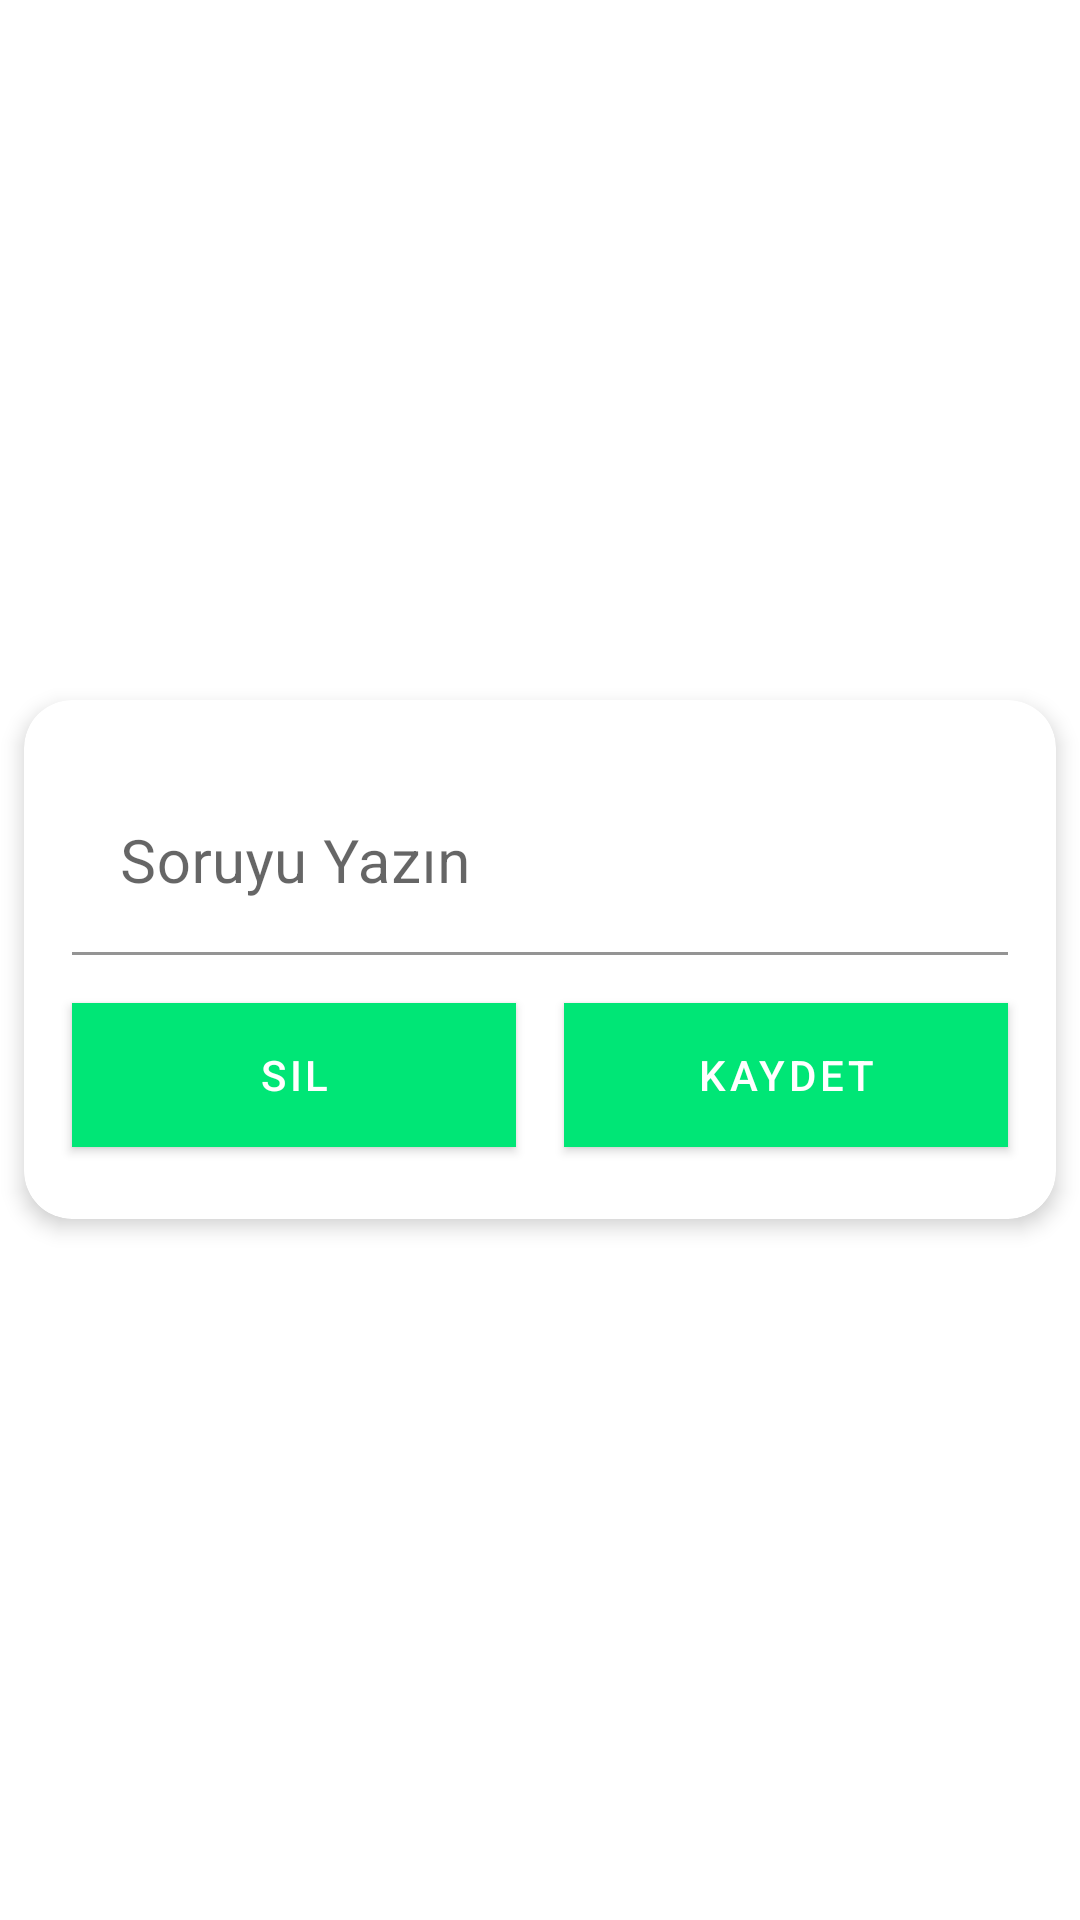

Layout XML and referenced resources for this Android screen:
<!-- AndroidManifest.xml: application theme AppTheme -->
<!-- res/layout/activity_soru_duzenle.xml -->
<?xml version="1.0" encoding="utf-8"?>
<layout xmlns:android="http://schemas.android.com/apk/res/android"
    xmlns:app="http://schemas.android.com/apk/res-auto"
    xmlns:tools="http://schemas.android.com/tools">

    <data>

        <variable
            name="soruDuzenleOnClick"
            type="com.patronusstudio.sisecevirmece.binding.SoruDuzenleOnClickBinding" />

        <variable
            name="text"
            type="String" />

    </data>


    <FrameLayout
        android:layout_width="match_parent"
        android:layout_height="match_parent"
        android:fitsSystemWindows="true"
        tools:context=".ui.SoruDuzenleActivitiy">

        <androidx.cardview.widget.CardView
            android:id="@+id/cardviewGroup"
            android:layout_width="match_parent"
            android:layout_height="wrap_content"
            android:layout_gravity="center"
            android:layout_margin="8dp"
            app:cardBackgroundColor="@android:color/white"
            app:cardCornerRadius="16dp"
            app:cardElevation="4dp">

            <androidx.constraintlayout.widget.ConstraintLayout
                android:layout_width="match_parent"
                android:layout_height="match_parent"
                android:layout_margin="8dp">

                <com.google.android.material.textfield.TextInputLayout
                    android:id="@+id/textInputLayout"
                    android:layout_width="match_parent"
                    android:layout_height="wrap_content"
                    android:layout_marginStart="8dp"
                    android:layout_marginLeft="8dp"
                    android:layout_marginTop="16dp"
                    android:layout_marginEnd="8dp"
                    android:layout_marginRight="8dp"
                    app:layout_constraintEnd_toEndOf="parent"
                    app:layout_constraintStart_toStartOf="parent"
                    app:layout_constraintTop_toTopOf="parent">

                    <com.google.android.material.textfield.TextInputEditText
                        android:id="@+id/edxGirilenSoru"
                        android:layout_width="match_parent"
                        android:layout_height="wrap_content"
                        android:background="@android:color/transparent"
                        android:hint="@string/soruyu_yazin"
                        android:text="@{text}"
                        android:textSize="20sp" />

                </com.google.android.material.textfield.TextInputLayout>

                <Button
                    android:id="@+id/butonSoruEkle"
                    android:layout_width="0dp"
                    android:layout_height="wrap_content"
                    android:layout_marginStart="8dp"
                    android:layout_marginLeft="8dp"
                    android:layout_marginTop="16dp"
                    android:layout_marginEnd="8dp"
                    android:layout_marginRight="8dp"
                    android:layout_marginBottom="16dp"
                    android:background="@color/colorPrimary"
                    android:onClick="@{()->soruDuzenleOnClick.soruSil()}"
                    android:text="@string/Sil"
                    android:textColor="@android:color/white"
                    app:layout_constraintBottom_toBottomOf="parent"
                    app:layout_constraintEnd_toStartOf="@+id/butonSoruSil"
                    app:layout_constraintHorizontal_bias="0.5"
                    app:layout_constraintStart_toStartOf="parent"
                    app:layout_constraintTop_toBottomOf="@+id/textInputLayout" />

                <Button
                    android:id="@+id/butonSoruSil"
                    android:layout_width="0dp"
                    android:layout_height="wrap_content"
                    android:layout_marginStart="8dp"
                    android:layout_marginLeft="8dp"
                    android:layout_marginTop="16dp"
                    android:layout_marginEnd="8dp"
                    android:layout_marginRight="8dp"
                    android:layout_marginBottom="16dp"
                    android:background="@color/colorPrimary"
                    android:text="@string/kaydet"
                    android:onClick="@{soruDuzenleOnClick::soruGuncelle}"
                    android:textColor="@android:color/white"
                    app:layout_constraintBottom_toBottomOf="parent"
                    app:layout_constraintEnd_toEndOf="parent"
                    app:layout_constraintHorizontal_bias="0.5"
                    app:layout_constraintStart_toEndOf="@+id/butonSoruEkle"
                    app:layout_constraintTop_toBottomOf="@+id/textInputLayout" />

                <ProgressBar
                    android:id="@+id/progressBar"
                    android:layout_width="wrap_content"
                    android:layout_height="wrap_content"
                    android:visibility="gone"
                    app:layout_constraintBottom_toBottomOf="parent"
                    app:layout_constraintEnd_toEndOf="parent"
                    app:layout_constraintHorizontal_bias="0.5"
                    app:layout_constraintStart_toStartOf="parent"
                    app:layout_constraintTop_toBottomOf="@+id/butonSoruSil" />

            </androidx.constraintlayout.widget.ConstraintLayout>

        </androidx.cardview.widget.CardView>

    </FrameLayout>
</layout>
<!-- resources referenced by this layout -->
<resources>
  <color name="colorPrimary">#00E676</color>
  <string name="Sil">sil</string>
  <string name="kaydet">Kaydet</string>
  <string name="soruyu_yazin">Soruyu Yazın</string>
  <style name="AppTheme" parent="Theme.MaterialComponents.Light.NoActionBar">
          
          <item name="colorPrimary">@color/colorPrimary</item>
          <item name="colorPrimaryDark">@color/colorPrimaryDark</item>
          <item name="colorAccent">@color/colorAccent</item>
          <item name="android:fitsSystemWindows">true</item>
          <item name="android:windowTranslucentStatus" tools:targetApi="kitkat">true</item>
          <item name="android:windowTranslucentNavigation" tools:targetApi="kitkat">true</item>
  
      </style>
  <color name="colorPrimaryDark">#01A555</color>
  <color name="colorAccent">#03DAC5</color>
</resources>
